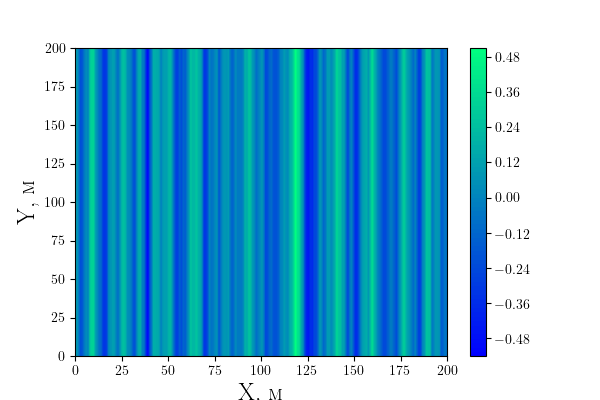

The file beside this chart, header and first rows:
0.0	0.4797379761975853
0.0001	0.4797
0.0002	0.4797
0.0003	0.4797
0.0004	0.4797
0.0005	0.4797
0.0006	0.4797
0.0007	0.4796
0.0008	0.4796
0.0009	0.4796
0.001	0.4796
0.0011	0.4796
0.0012	0.4796
0.0013	0.4796
0.0014	0.4796
0.0015	0.4795
0.0016	0.4795
0.0017	0.4795
0.0018	0.4795
0.0019	0.4795
0.002	0.4795
0.0021	0.4795
0.0022	0.4795
0.0023	0.4794
0.0024	0.4794
0.0025	0.4794
0.0026	0.4794
0.0027	0.4794
0.0028	0.4794
0.0029	0.4794
0.003	0.4794
0.0031	0.4793
0.0032	0.4793
0.0033	0.4793
0.0034	0.4793
0.0035	0.4793
0.0036	0.4793
0.0037	0.4793
0.0038	0.4793
0.0039	0.4792
0.004	0.4792
0.0041	0.4792
0.0042	0.4792
0.0043	0.4792
0.0044	0.4792
0.0045	0.4792
0.0046	0.4792
0.0047	0.4792
0.0048	0.4791
0.0049	0.4791
0.005	0.4791
0.0051	0.4791
0.0052	0.4791
0.0053	0.4791
0.0054	0.4791
0.0055	0.4791
0.0056	0.4791
0.0057	0.479
0.0058	0.479
0.0059	0.479
0.006	0.479
... 19,939 more rows
